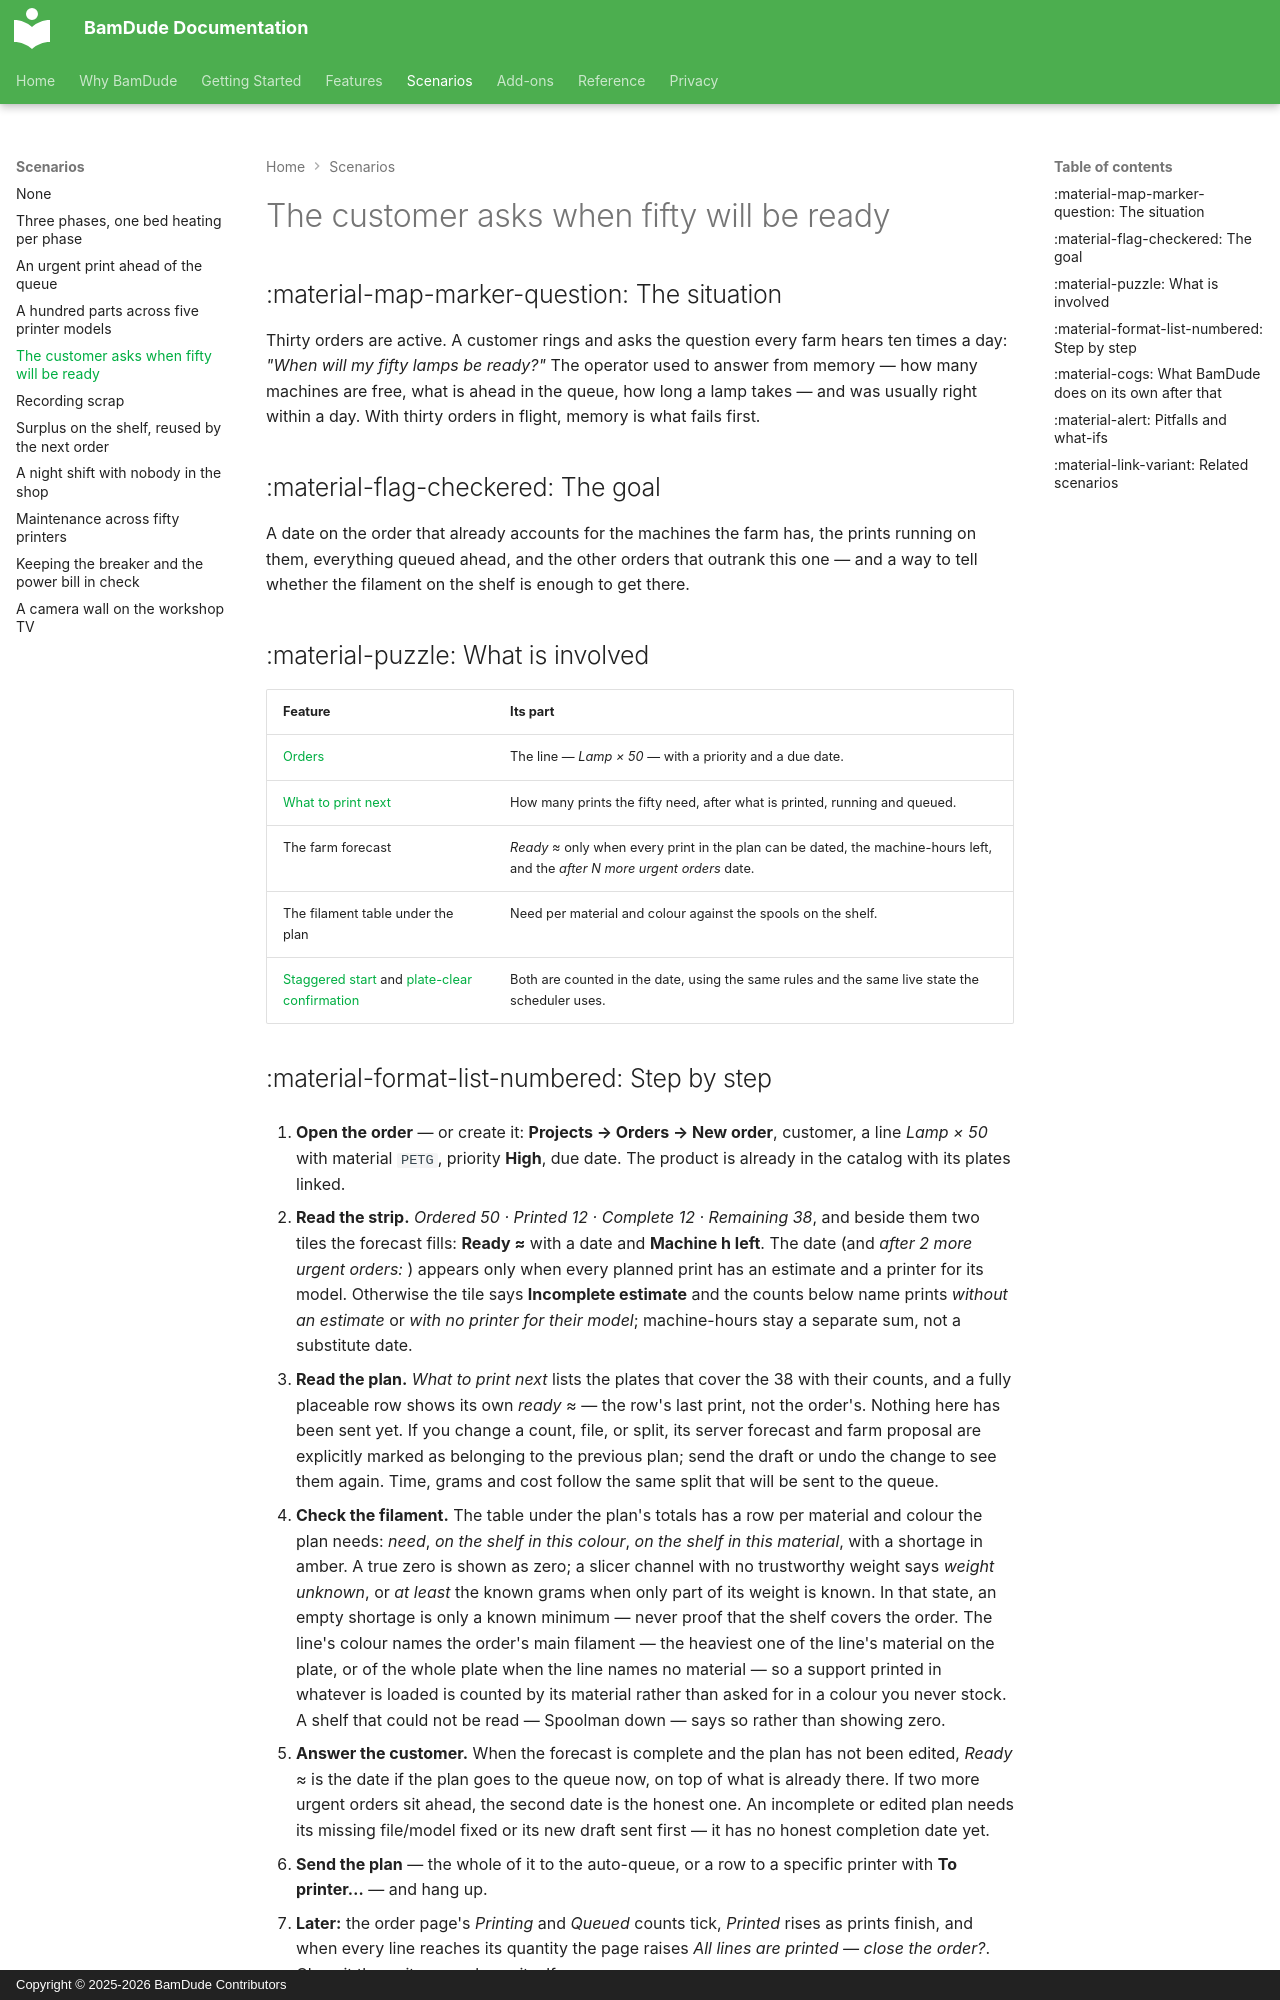

repository: kainpl/docs.bamdude.top · page: scenarios/when-will-it-be-ready/index.html · generator: mkdocs · copyright: Copyright © 2025-2026 BamDude Contributors

---
title: The customer asks when fifty will be ready
description: From an order line to a date — the plan says what to print, the forecast says when the farm gets there, and the filament table says whether the spools last
---

# The customer asks when fifty will be ready

## :material-map-marker-question: The situation

Thirty orders are active. A customer rings and asks the question every farm hears ten times a day: *"When will my fifty lamps be ready?"* The operator used to answer from memory — how many machines are free, what is ahead in the queue, how long a lamp takes — and was usually right within a day. With thirty orders in flight, memory is what fails first.

## :material-flag-checkered: The goal

A date on the order that already accounts for the machines the farm has, the prints running on them, everything queued ahead, and the other orders that outrank this one — and a way to tell whether the filament on the shelf is enough to get there.

## :material-puzzle: What is involved

| Feature | Its part |
|---|---|
| [Orders](../features/projects.md#orders) | The line — *Lamp × 50* — with a priority and a due date. |
| [What to print next](../features/projects.md#what-to-print-next) | How many prints the fifty need, after what is printed, running and queued. |
| The farm forecast | *Ready ≈* only when every print in the plan can be dated, the machine-hours left, and the *after N more urgent orders* date. |
| The filament table under the plan | Need per material and colour against the spools on the shelf. |
| [Staggered start](../features/staggered-start.md) and [plate-clear confirmation](../features/print-queue.md#clear-plate-confirmation) | Both are counted in the date, using the same rules and the same live state the scheduler uses. |
